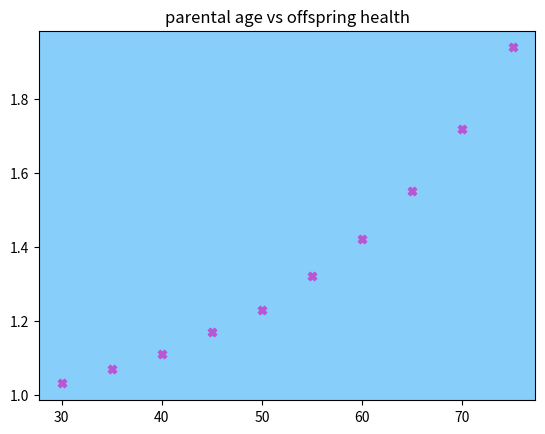

This chart was generated by the following Python code: (Note: this script raises an exception after producing the figure.)
paternal_age = [30,35,40,45,50,55,60,65,70,75]
chd = [1.03,1.07,1.11,1.17,1.23,1.32,1.42,1.55,1.72,1.94]
data = dict(zip(paternal_age,chd))
#combine the two lists into the 'data' dictionary
print(data)
#print the dictionary

import matplotlib.pyplot as plt
import numpy as np
#import module matplotlib and numpy
x = np.array(paternal_age)
#set the value of x
y = np.array(chd)
#set the value of y
ax = plt.axes()
ax.set_facecolor("lightskyblue")
plt.scatter(x,y,marker='X',color='mediumorchid')
plt.title('parental age vs offspring health')
plt.show()
#creat and show the scatter plot

age = input('the paternal age is:')
#input the paternal age
if int(age) in data:
	print('When the paternal age is',age,'the risk of congenital heart disease for the offspring is',data[int(age)])
#change the input string into a number and print the result if the age is in the 'data' dictionary
else:
	print("We can't find the risk of congenital heart disease for the offspring")
#print this result if we can't find the age in the 'data' dictionary

